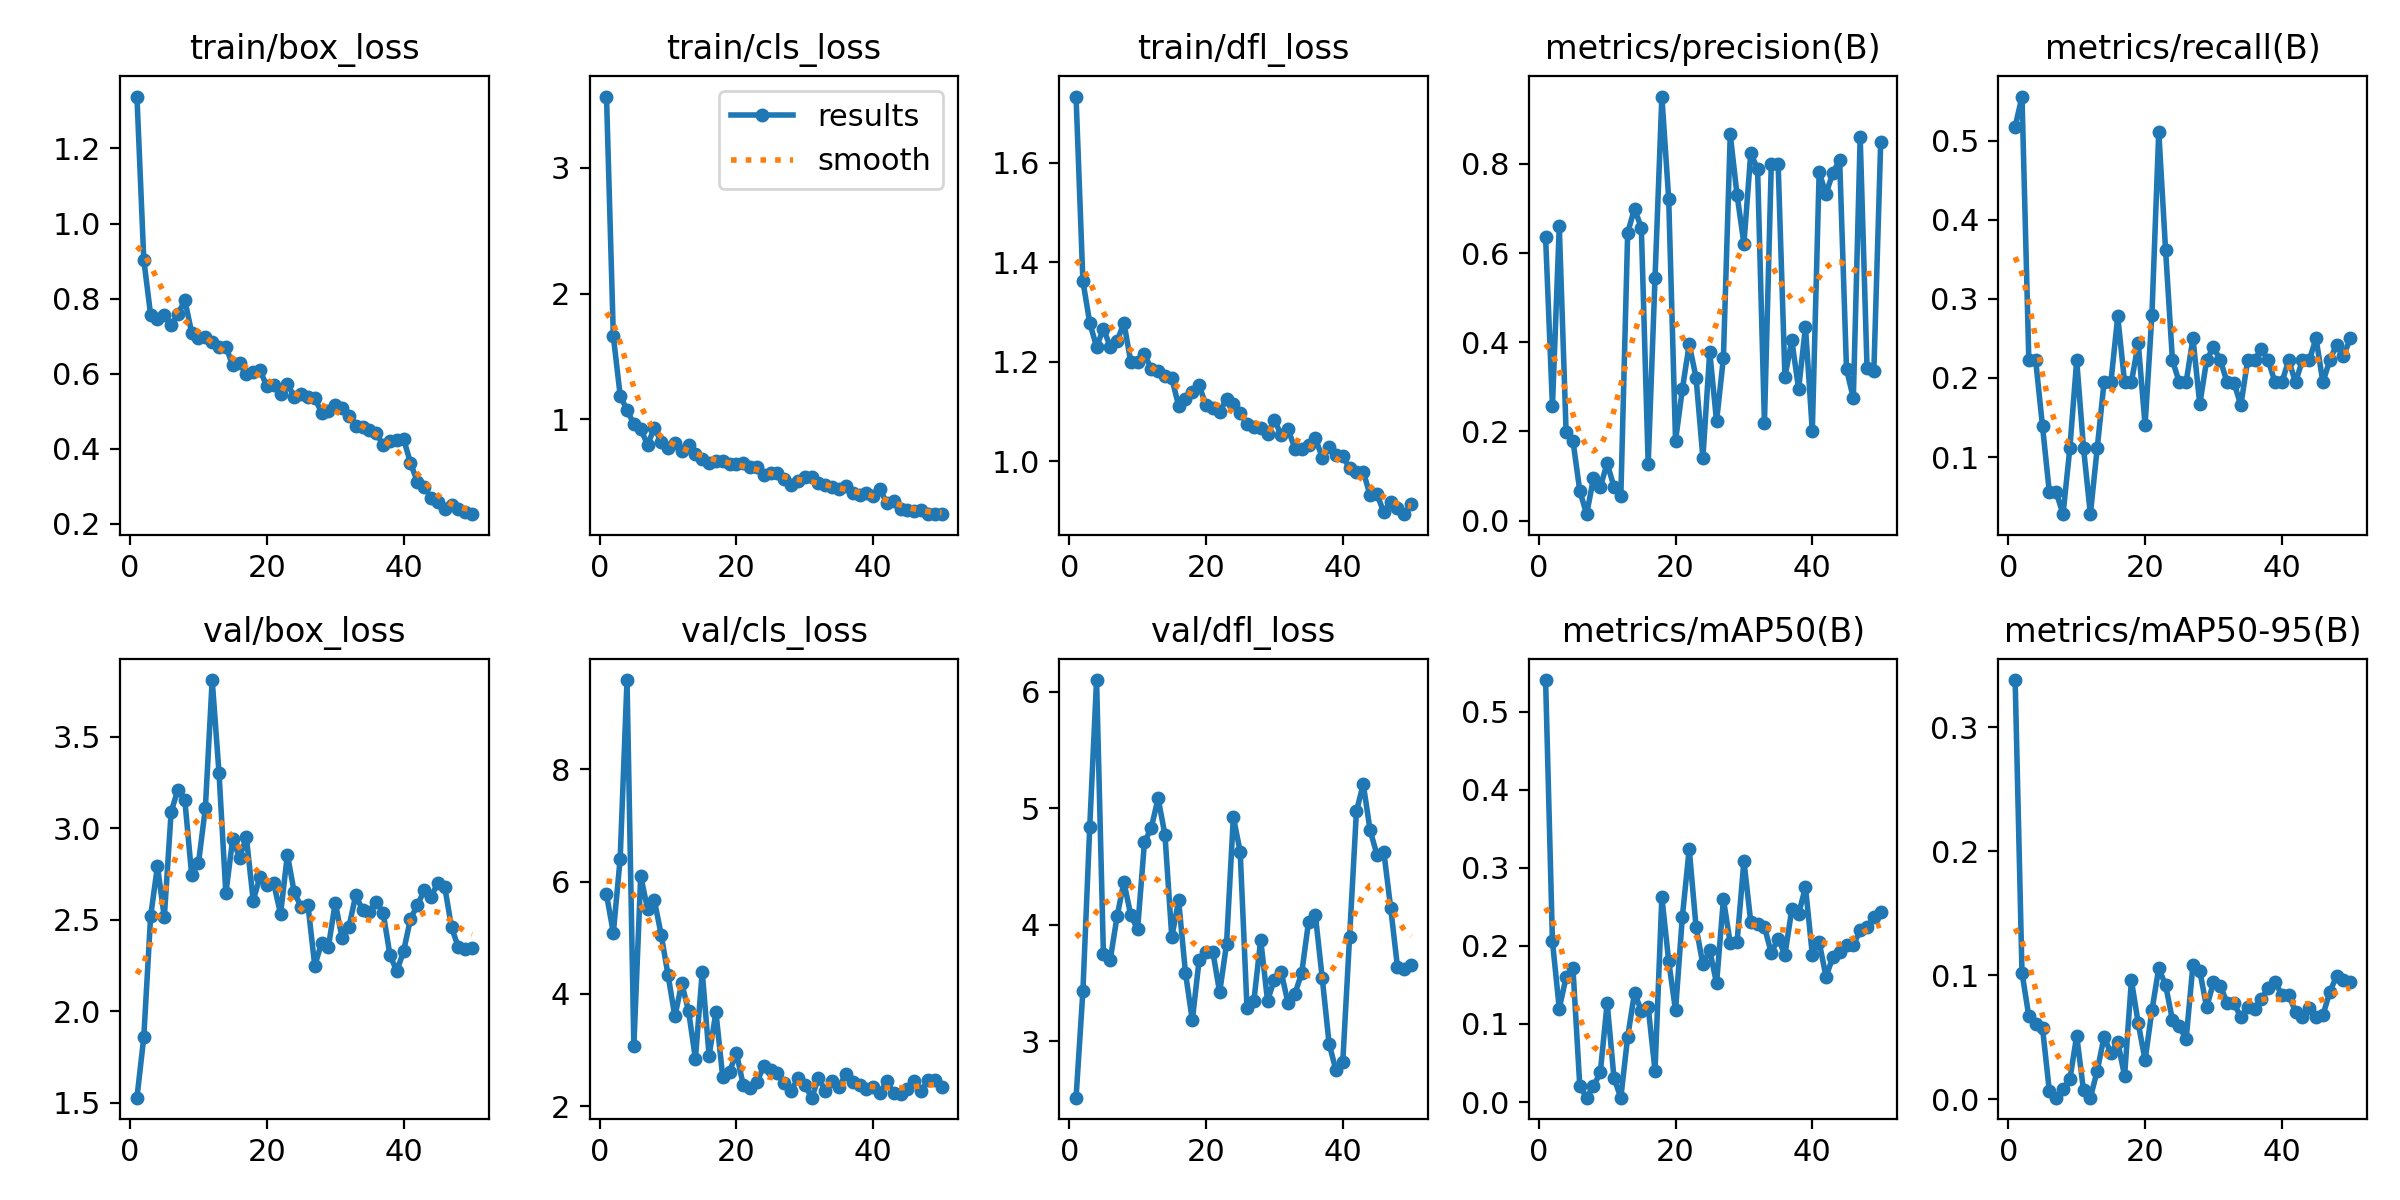

Data behind this chart, as committed beside it:
epoch, train/box_loss, train/cls_loss, train/dfl_loss, metrics/precision(B), metrics/recall(B), metrics/mAP50(B), metrics/mAP50-95(B), val/box_loss, val/cls_loss, val/dfl_loss, lr/pg0, lr/pg1, lr/pg2
1, 1.338, 3.565, 1.734, 0.6353, 0.5176, 0.5403, 0.3382, 1.526, 5.771, 2.513, 0.0001834, 0.0001834, 0.0001834
2, 0.904, 1.66, 1.362, 0.2566, 0.5556, 0.2057, 0.1022, 1.857, 5.088, 3.427, 0.0003758, 0.0003758, 0.0003758
3, 0.7566, 1.19, 1.279, 0.6603, 0.2222, 0.1197, 0.06697, 2.518, 6.412, 4.837, 0.0005604, 0.0005604, 0.0005604
4, 0.7457, 1.073, 1.23, 0.1978, 0.2222, 0.16, 0.06083, 2.793, 9.593, 6.103, 0.0007369, 0.0007369, 0.0007369
5, 0.7572, 0.9652, 1.267, 0.1792, 0.1389, 0.1714, 0.05759, 2.513, 3.066, 3.749, 0.0009056, 0.0009056, 0.0009056
6, 0.7307, 0.9247, 1.23, 0.0667, 0.05556, 0.02012, 0.00671, 3.09, 6.098, 3.7, 0.001066, 0.001066, 0.001066
7, 0.7583, 0.7985, 1.241, 0.01461, 0.05556, 0.00577, 0.00143, 3.212, 5.519, 4.071, 0.001219, 0.001219, 0.001219
8, 0.7962, 0.9332, 1.278, 0.09506, 0.02778, 0.02003, 0.00823, 3.155, 5.667, 4.367, 0.001364, 0.001364, 0.001364
9, 0.7096, 0.8227, 1.2, 0.07588, 0.1111, 0.03797, 0.01602, 2.746, 5.051, 4.081, 0.001403, 0.001403, 0.001403
10, 0.696, 0.7762, 1.2, 0.1287, 0.2222, 0.1267, 0.05136, 2.811, 4.335, 3.962, 0.001403, 0.001403, 0.001403
11, 0.6985, 0.8106, 1.215, 0.07618, 0.1111, 0.03081, 0.00715, 3.109, 3.596, 4.707, 0.00137, 0.00137, 0.00137
12, 0.6834, 0.746, 1.185, 0.05459, 0.02778, 0.00557, 0.00136, 3.811, 4.19, 4.832, 0.001337, 0.001337, 0.001337
13, 0.6703, 0.7998, 1.181, 0.6454, 0.1111, 0.08324, 0.02302, 3.303, 3.693, 5.086, 0.001304, 0.001304, 0.001304
14, 0.6724, 0.7227, 1.172, 0.6995, 0.1944, 0.1397, 0.05044, 2.644, 2.845, 4.772, 0.001271, 0.001271, 0.001271
15, 0.622, 0.6888, 1.167, 0.6569, 0.1944, 0.1168, 0.03714, 2.942, 4.391, 3.893, 0.001238, 0.001238, 0.001238
16, 0.6298, 0.6558, 1.111, 0.1267, 0.2778, 0.1215, 0.04655, 2.839, 2.896, 4.208, 0.001205, 0.001205, 0.001205
17, 0.6004, 0.6732, 1.124, 0.5439, 0.1944, 0.04015, 0.01887, 2.95, 3.677, 3.585, 0.001172, 0.001172, 0.001172
18, 0.6056, 0.6694, 1.139, 0.9511, 0.1944, 0.2623, 0.09594, 2.605, 2.513, 3.179, 0.001139, 0.001139, 0.001139
19, 0.6086, 0.6435, 1.153, 0.7219, 0.244, 0.1804, 0.06126, 2.735, 2.615, 3.696, 0.001106, 0.001106, 0.001106
20, 0.5667, 0.6432, 1.112, 0.1794, 0.14, 0.1173, 0.03158, 2.687, 2.947, 3.768, 0.001073, 0.001073, 0.001073
21, 0.57, 0.6542, 1.106, 0.295, 0.2801, 0.2374, 0.07179, 2.698, 2.369, 3.767, 0.00104, 0.00104, 0.00104
22, 0.5471, 0.62, 1.099, 0.3956, 0.5113, 0.3241, 0.1058, 2.531, 2.321, 3.419, 0.001007, 0.001007, 0.001007
23, 0.5734, 0.6206, 1.125, 0.3209, 0.3611, 0.2241, 0.09209, 2.856, 2.436, 3.831, 0.0009739, 0.0009739, 0.0009739
24, 0.5383, 0.5612, 1.114, 0.1407, 0.2222, 0.1763, 0.06402, 2.649, 2.707, 4.923, 0.0009409, 0.0009409, 0.0009409
25, 0.5453, 0.574, 1.096, 0.379, 0.1944, 0.1945, 0.05891, 2.571, 2.642, 4.628, 0.0009078, 0.0009078, 0.0009078
26, 0.5377, 0.5759, 1.075, 0.2229, 0.1944, 0.1518, 0.04838, 2.581, 2.587, 3.28, 0.0008748, 0.0008748, 0.0008748
27, 0.5349, 0.5276, 1.068, 0.365, 0.25, 0.2597, 0.1085, 2.248, 2.409, 3.345, 0.0008418, 0.0008418, 0.0008418
28, 0.4966, 0.4808, 1.067, 0.8661, 0.1667, 0.2034, 0.1035, 2.373, 2.277, 3.869, 0.0008088, 0.0008088, 0.0008088
29, 0.4998, 0.5135, 1.055, 0.7299, 0.2222, 0.2053, 0.07419, 2.353, 2.493, 3.346, 0.0007758, 0.0007758, 0.0007758
30, 0.5153, 0.5397, 1.083, 0.6209, 0.2393, 0.3086, 0.09432, 2.594, 2.377, 3.529, 0.0007428, 0.0007428, 0.0007428
31, 0.5081, 0.5393, 1.052, 0.824, 0.2222, 0.2305, 0.09168, 2.397, 2.15, 3.592, 0.0007098, 0.0007098, 0.0007098
32, 0.4861, 0.4928, 1.064, 0.7882, 0.1944, 0.2276, 0.07765, 2.462, 2.494, 3.325, 0.0006768, 0.0006768, 0.0006768
33, 0.4619, 0.4775, 1.025, 0.2184, 0.1939, 0.2242, 0.07781, 2.635, 2.277, 3.405, 0.0006438, 0.0006438, 0.0006438
34, 0.4593, 0.4644, 1.024, 0.799, 0.1654, 0.1908, 0.06602, 2.551, 2.451, 3.585, 0.0006108, 0.0006108, 0.0006108
35, 0.4511, 0.4441, 1.032, 0.8009, 0.2222, 0.2092, 0.07478, 2.544, 2.338, 4.026, 0.0005778, 0.0005778, 0.0005778
36, 0.4421, 0.4713, 1.046, 0.322, 0.2222, 0.1886, 0.07298, 2.596, 2.575, 4.079, 0.0005448, 0.0005448, 0.0005448
37, 0.4093, 0.4128, 1.007, 0.4046, 0.2363, 0.2467, 0.08081, 2.538, 2.437, 3.54, 0.0005118, 0.0005118, 0.0005118
38, 0.4204, 0.4039, 1.028, 0.2949, 0.2222, 0.2408, 0.08989, 2.306, 2.371, 2.978, 0.0004788, 0.0004788, 0.0004788
39, 0.4222, 0.4132, 1.013, 0.4347, 0.1944, 0.2753, 0.09498, 2.219, 2.308, 2.748, 0.0004458, 0.0004458, 0.0004458
40, 0.4255, 0.3946, 1.01, 0.2014, 0.1944, 0.1888, 0.08397, 2.329, 2.348, 2.818, 0.0004127, 0.0004127, 0.0004127
41, 0.3623, 0.445, 0.9853, 0.7815, 0.2222, 0.205, 0.08408, 2.505, 2.24, 3.897, 0.0003797, 0.0003797, 0.0003797
42, 0.3122, 0.3342, 0.9786, 0.7327, 0.1944, 0.1606, 0.07076, 2.578, 2.445, 4.975, 0.0003467, 0.0003467, 0.0003467
43, 0.2993, 0.3522, 0.9789, 0.78, 0.2222, 0.1852, 0.0661, 2.661, 2.225, 5.207, 0.0003137, 0.0003137, 0.0003137
44, 0.2689, 0.2896, 0.9313, 0.8087, 0.2222, 0.1926, 0.07348, 2.625, 2.207, 4.811, 0.0002807, 0.0002807, 0.0002807
45, 0.2576, 0.2778, 0.9339, 0.3396, 0.25, 0.2011, 0.06612, 2.701, 2.296, 4.602, 0.0002477, 0.0002477, 0.0002477
46, 0.239, 0.2737, 0.8971, 0.2749, 0.1944, 0.2014, 0.06775, 2.681, 2.447, 4.628, 0.0002147, 0.0002147, 0.0002147
47, 0.249, 0.2774, 0.9174, 0.8604, 0.2222, 0.2196, 0.08655, 2.459, 2.265, 4.147, 0.0001817, 0.0001817, 0.0001817
48, 0.2391, 0.2528, 0.9065, 0.3423, 0.2417, 0.2235, 0.09929, 2.348, 2.464, 3.636, 0.0001487, 0.0001487, 0.0001487
49, 0.2305, 0.2511, 0.8933, 0.3356, 0.2271, 0.2367, 0.09623, 2.34, 2.465, 3.615, 0.0001157, 0.0001157, 0.0001157
50, 0.2258, 0.2479, 0.9142, 0.8483, 0.25, 0.2437, 0.09456, 2.345, 2.345, 3.657, 8.2683e-05, 8.2683e-05, 8.2683e-05
